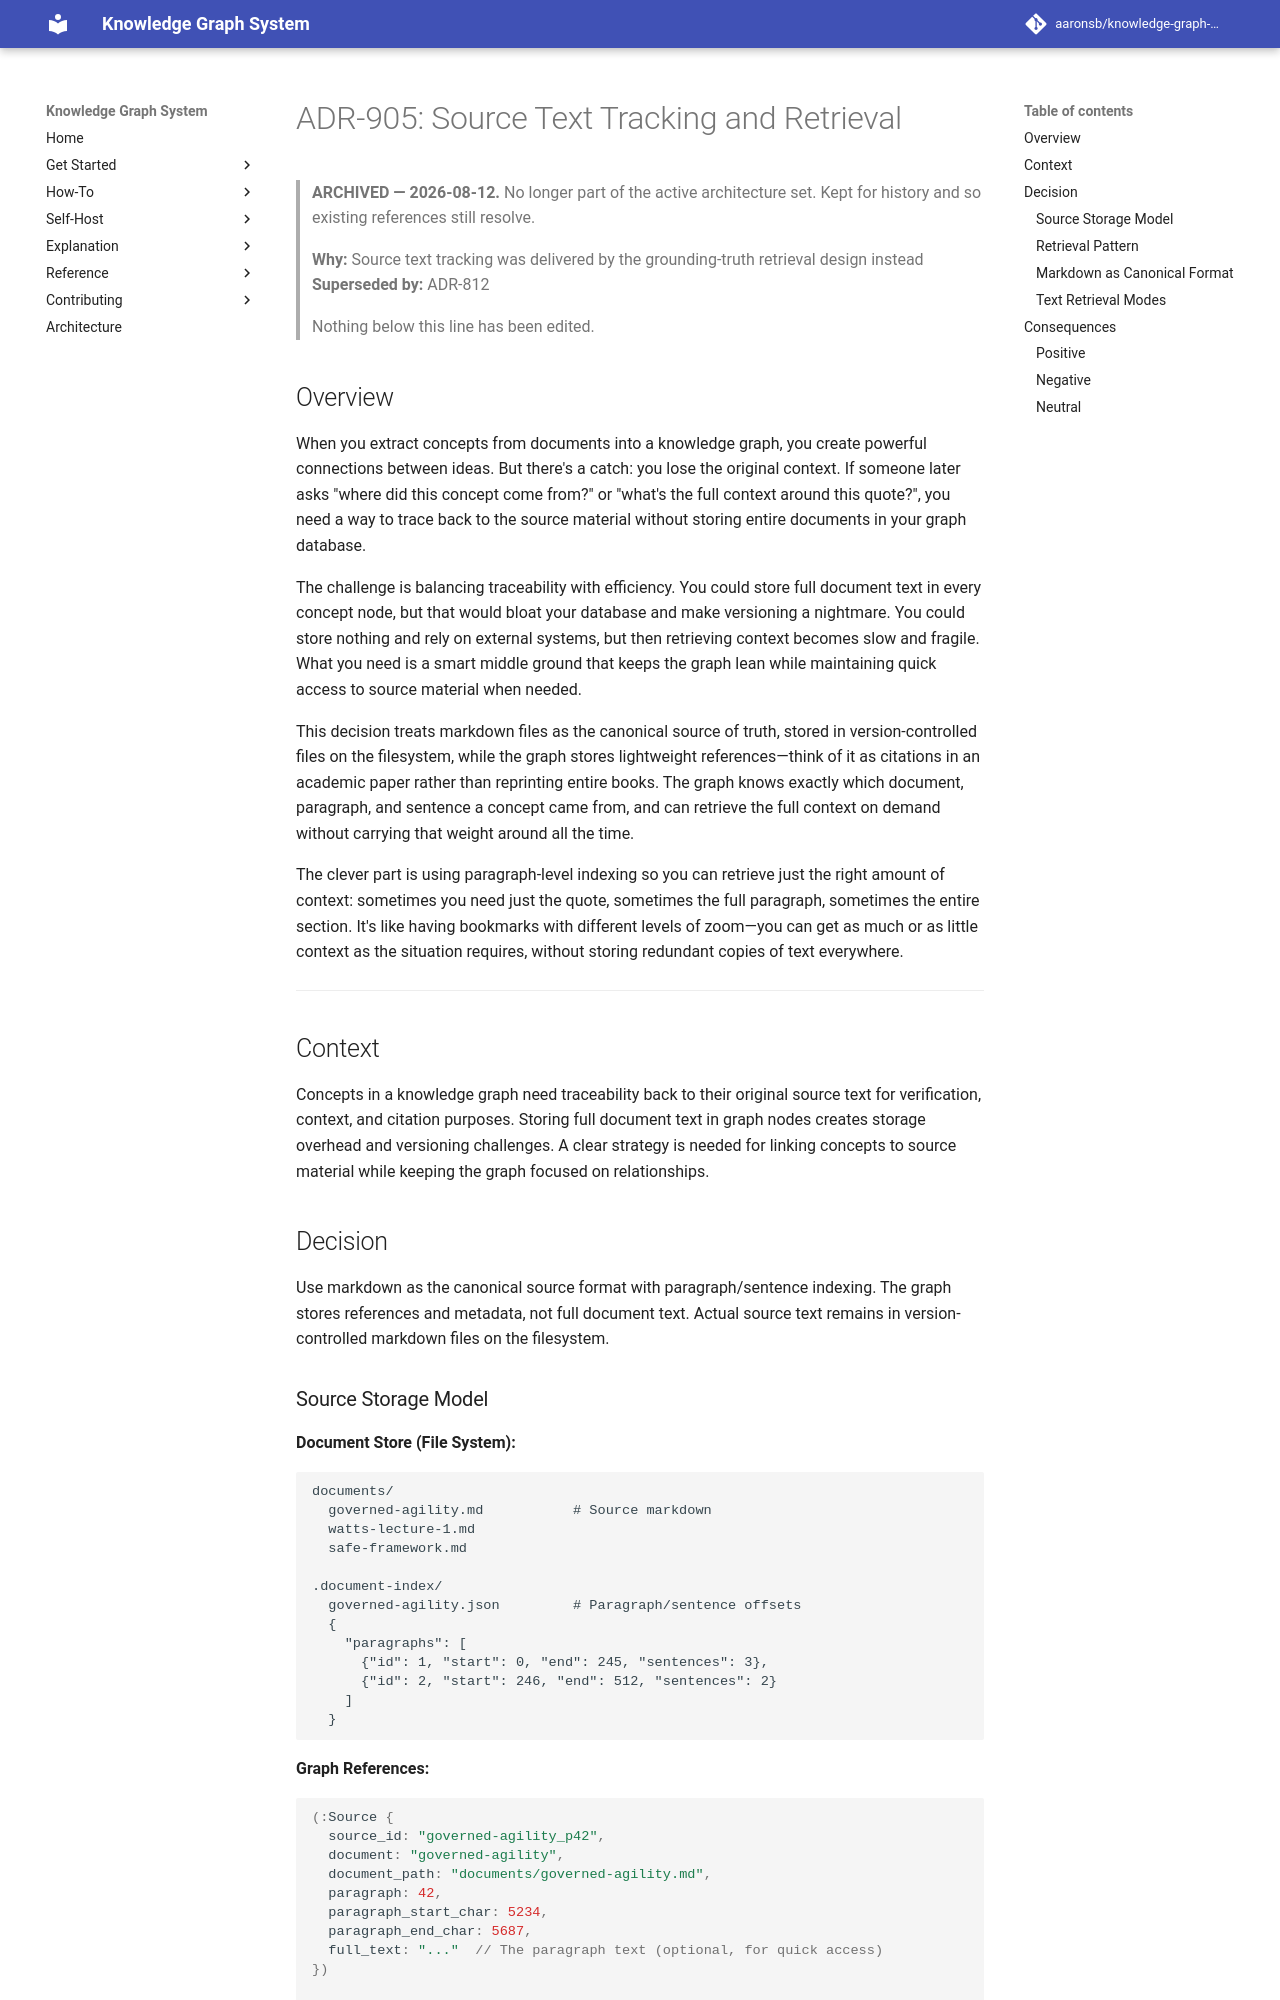

repository: aaronsb/knowledge-graph-system · page: architecture/archive/access-workflow/ADR-905-source-text-tracking/index.html · generator: mkdocs

---
status: Superseded
superseded_by:
  - "ADR-812"
date: 2025-10-08
deciders:
  - System Architecture
related:
  - ADR-904
---

# ADR-905: Source Text Tracking and Retrieval

> **ARCHIVED — 2026-08-12.** No longer part of the active architecture set. Kept for history
> and so existing references still resolve.
>
> **Why:** Source text tracking was delivered by the grounding-truth retrieval design instead
> **Superseded by:** ADR-812
>
> Nothing below this line has been edited.

## Overview

When you extract concepts from documents into a knowledge graph, you create powerful connections between ideas. But there's a catch: you lose the original context. If someone later asks "where did this concept come from?" or "what's the full context around this quote?", you need a way to trace back to the source material without storing entire documents in your graph database.

The challenge is balancing traceability with efficiency. You could store full document text in every concept node, but that would bloat your database and make versioning a nightmare. You could store nothing and rely on external systems, but then retrieving context becomes slow and fragile. What you need is a smart middle ground that keeps the graph lean while maintaining quick access to source material when needed.

This decision treats markdown files as the canonical source of truth, stored in version-controlled files on the filesystem, while the graph stores lightweight references—think of it as citations in an academic paper rather than reprinting entire books. The graph knows exactly which document, paragraph, and sentence a concept came from, and can retrieve the full context on demand without carrying that weight around all the time.

The clever part is using paragraph-level indexing so you can retrieve just the right amount of context: sometimes you need just the quote, sometimes the full paragraph, sometimes the entire section. It's like having bookmarks with different levels of zoom—you can get as much or as little context as the situation requires, without storing redundant copies of text everywhere.

---

## Context

Concepts in a knowledge graph need traceability back to their original source text for verification, context, and citation purposes. Storing full document text in graph nodes creates storage overhead and versioning challenges. A clear strategy is needed for linking concepts to source material while keeping the graph focused on relationships.

## Decision

Use markdown as the canonical source format with paragraph/sentence indexing. The graph stores references and metadata, not full document text. Actual source text remains in version-controlled markdown files on the filesystem.
